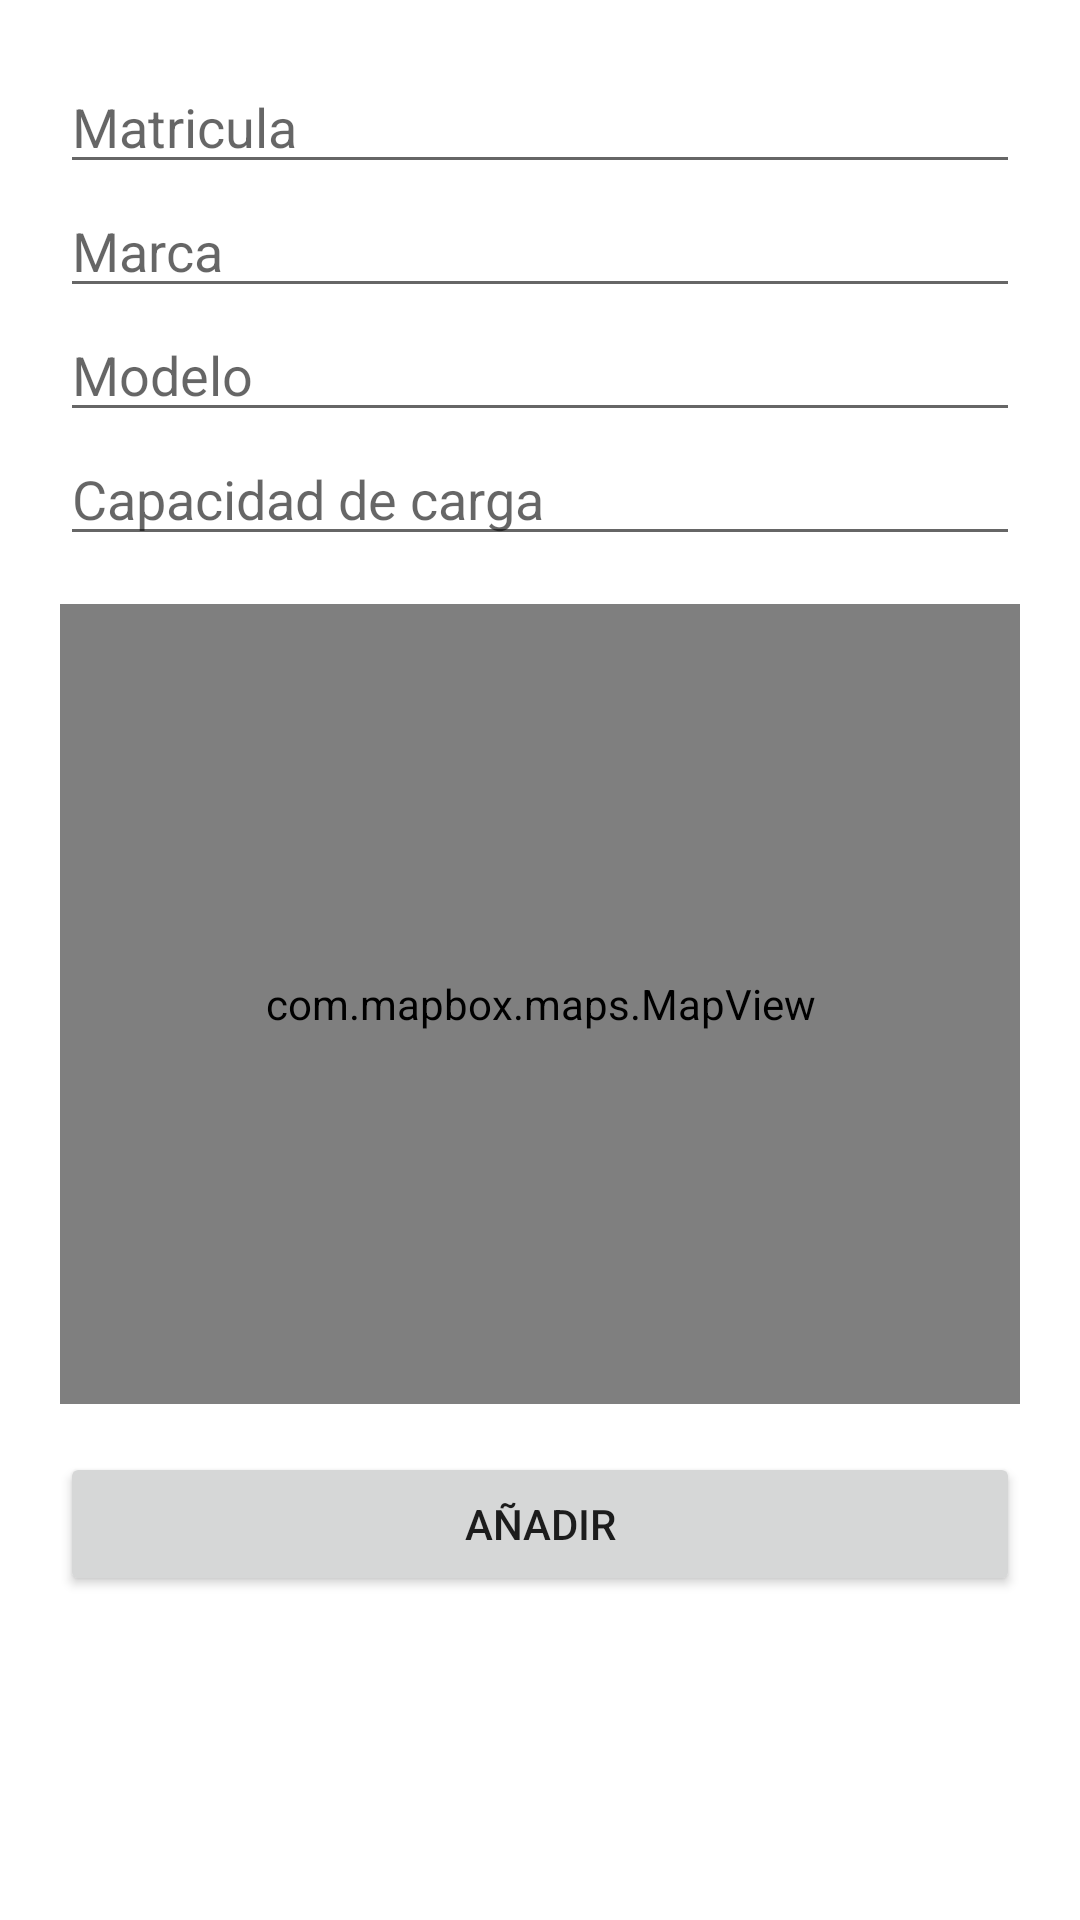

This screen was rendered from an Android layout file. Write that file and the resources it references.
<!-- AndroidManifest.xml: application theme Theme.TransporteApp -->
<!-- res/layout/activity_register_vehiculo.xml -->
<?xml version="1.0" encoding="utf-8"?>
<androidx.constraintlayout.widget.ConstraintLayout xmlns:android="http://schemas.android.com/apk/res/android"
    xmlns:app="http://schemas.android.com/apk/res-auto"
    xmlns:tools="http://schemas.android.com/tools"
    android:id="@+id/main"
    android:layout_width="match_parent"
    android:layout_height="match_parent"
    android:padding="20dp"
    tools:context="com.svalero.transporteApp.view.RegisterVehiculoView" >

    <Button
        android:id="@+id/add_vehiculo_button"
        android:layout_width="match_parent"
        android:layout_height="wrap_content"
        android:layout_marginBottom="88dp"
        android:onClick="register"
        android:text="Añadir"
        app:layout_constraintBottom_toBottomOf="parent"
        app:layout_constraintEnd_toEndOf="parent"
        app:layout_constraintStart_toStartOf="parent" />

    <LinearLayout
        android:id="@+id/linearLayout"
        android:layout_width="match_parent"
        android:layout_height="wrap_content"
        android:orientation="vertical"
        app:layout_constraintEnd_toEndOf="parent"
        app:layout_constraintStart_toStartOf="parent"
        app:layout_constraintTop_toTopOf="parent">

        <EditText
            android:id="@+id/matricula"
            android:layout_width="match_parent"
            android:layout_height="wrap_content"
            android:ems="10"
            android:hint="Matricula"
            android:inputType="text" />

        <EditText
            android:id="@+id/marca"
            android:layout_width="match_parent"
            android:layout_height="wrap_content"
            android:ems="10"
            android:hint="Marca"
            android:inputType="text" />

        <EditText
            android:id="@+id/modelo"
            android:layout_width="match_parent"
            android:layout_height="wrap_content"
            android:ems="10"
            android:hint="Modelo"
            android:inputType="text" />

        <EditText
            android:id="@+id/capacidad_carga"
            android:layout_width="match_parent"
            android:layout_height="wrap_content"
            android:ems="10"
            android:hint="Capacidad de carga"
            android:inputType="number" />
    </LinearLayout>

    <androidx.constraintlayout.widget.ConstraintLayout
        android:layout_width="match_parent"
        android:layout_height="0dp"
        android:layout_marginTop="16dp"
        android:layout_marginBottom="16dp"
        app:layout_constraintBottom_toTopOf="@+id/add_vehiculo_button"
        app:layout_constraintTop_toBottomOf="@+id/linearLayout"
        tools:layout_editor_absoluteX="1dp">

        <com.mapbox.maps.MapView xmlns:android="http://schemas.android.com/apk/res/android"
            xmlns:tools="http://schemas.android.com/tools"
            xmlns:mapbox="http://schemas.android.com/apk/res-auto"
            android:id="@+id/registerMapView"
            android:layout_width="match_parent"
            android:layout_height="match_parent"
            mapbox:mapbox_cameraTargetLat="41.656"
            mapbox:mapbox_cameraTargetLng="-0.87734"
            mapbox:mapbox_cameraZoom="11.0"
            />

    </androidx.constraintlayout.widget.ConstraintLayout>
</androidx.constraintlayout.widget.ConstraintLayout>
<!-- resources referenced by this layout -->
<resources>
  <style name="Theme.TransporteApp" parent="Theme.MaterialComponents.DayNight.DarkActionBar">
          
          <item name="colorPrimary">@color/purple_500</item>
          <item name="colorPrimaryVariant">@color/purple_700</item>
          <item name="colorOnPrimary">@color/white</item>
          
          <item name="colorSecondary">@color/teal_200</item>
          <item name="colorSecondaryVariant">@color/teal_700</item>
          <item name="colorOnSecondary">@color/black</item>
          
          <item name="android:statusBarColor">?attr/colorPrimaryVariant</item>
          
      </style>
  <color name="white">#FFFFFFFF</color>
  <color name="teal_200">#FF03DAC5</color>
  <color name="teal_700">#FF018786</color>
  <color name="black">#FF000000</color>
  <!-- not gathered from this repository: default colours our renderer supplied (Android Studio template values) -->
  <color name="purple_500">#FF6200EE</color>
  <color name="purple_700">#FF3700B3</color>
</resources>
